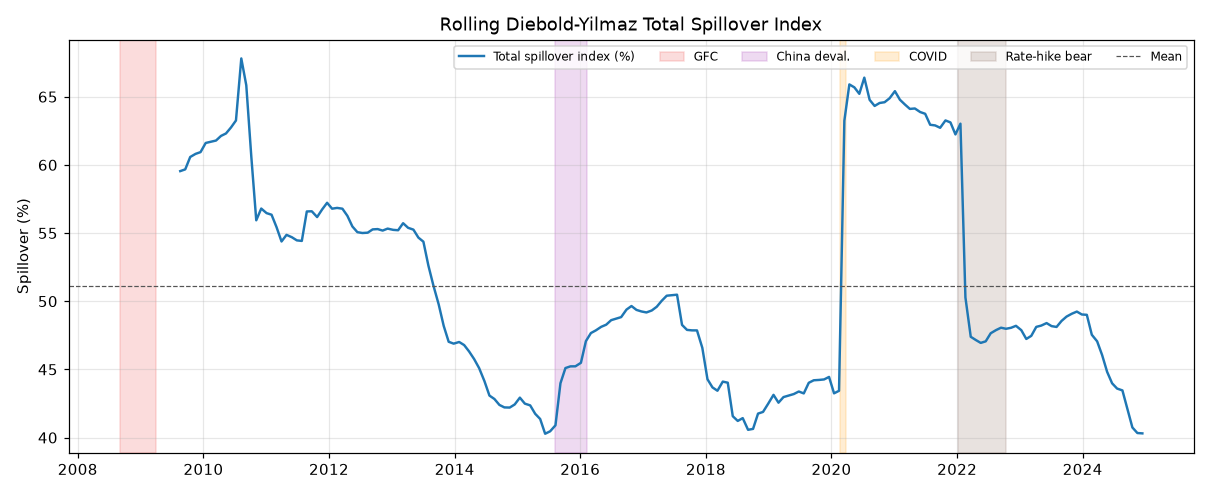

Data behind this chart, as committed beside it:
date, total_spillover
2009-08-19, 59.55
2009-09-17, 59.67
2009-10-16, 60.58
2009-11-16, 60.81
2009-12-15, 60.94
2010-01-14, 61.61
2010-02-12, 61.7
2010-03-15, 61.79
2010-04-13, 62.13
2010-05-12, 62.31
2010-06-10, 62.74
2010-07-09, 63.26
2010-08-09, 67.81
2010-09-07, 65.84
2010-10-06, 60.65
2010-11-04, 55.94
2010-12-03, 56.8
2011-01-03, 56.46
2011-02-01, 56.35
2011-03-02, 55.43
2011-03-31, 54.38
2011-04-29, 54.87
2011-05-30, 54.7
2011-06-28, 54.46
2011-07-27, 54.42
2011-08-25, 56.59
2011-09-23, 56.6
2011-10-24, 56.17
2011-11-22, 56.73
2011-12-21, 57.22
2012-01-19, 56.79
2012-02-17, 56.85
2012-03-19, 56.79
2012-04-17, 56.26
2012-05-16, 55.49
2012-06-14, 55.07
2012-07-13, 55.01
2012-08-13, 55.03
2012-09-11, 55.27
2012-10-10, 55.29
2012-11-08, 55.18
2012-12-07, 55.33
2013-01-08, 55.24
2013-02-06, 55.21
2013-03-07, 55.72
2013-04-05, 55.39
2013-05-06, 55.25
2013-06-04, 54.67
2013-07-03, 54.37
2013-08-01, 52.62
2013-08-30, 51.16
2013-09-30, 49.76
2013-10-29, 48.2
2013-11-27, 47.03
2013-12-26, 46.89
2014-01-27, 47.01
2014-02-25, 46.78
2014-03-26, 46.31
2014-04-24, 45.76
2014-05-23, 45.1
... 131 more rows
